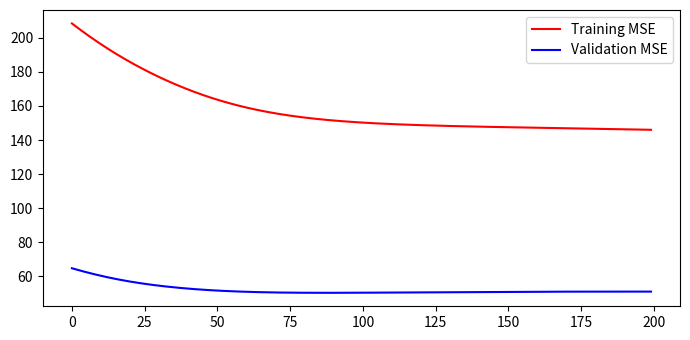

The matplotlib source for this figure:
import numpy as np
from numpy.random import multivariate_normal, normal
import matplotlib.pyplot as plt

n = 100
m_A = [1.0, 0.3]
m_B = [0.0, -0.1]

sigma_A = 0.2
sigma_B = 0.3

bias = 1
hidden_nodes = 3
learning_rate = 0.001
n_epochs = 200
val = True

np.random.seed(7)


def f(x):
    return (2 / (1 + np.exp(-x))) - 1


def f_prime(x):
    return ((1 + f(x)) * (1 - f(x))) * 0.5


def get_patterns(val, perc_A=0, perc_B=0):
    # create class A (disjoint) and B, with specified global means and cov (diagonal)
    # return classes with bias coordinate
    patterns_val = None
    targets_val = None

    classA_1 = multivariate_normal(m_A, [[sigma_A**2, 0], [0, sigma_A**2]], int(n * 0.5))
    classA_2 = multivariate_normal([-m_A[0], m_A[1]], [[sigma_A**2, 0], [0, sigma_A**2]], int(n * 0.5))
    classA = np.concatenate((classA_1,classA_2))
    
    classB = multivariate_normal(m_B, [[sigma_B,0],[0, sigma_B]], n)
    
    print(classA.shape)
    if not val:
        patterns = np.array([[x[0], x[1], bias] for x in classA] + [[x[0], x[1], bias] for x in classB]).transpose()
        targets = np.array([1 for x in classA] + [-1 for x in classB])
    else:
        np.random.shuffle(classA)
        classA_train = classA[int(perc_A * classA.shape[0]):, :]
        classA_val = classA[:int(perc_A * classA.shape[0]), :]
        classB_train = classB[int(perc_B * classB.shape[0]):, :]
        classB_val = classB[:int(perc_B * classB.shape[0]), :]
        
        patterns = np.array([[x[0], x[1], bias] for x in classA_train] + [[x[0], x[1], bias] for x in classB_train]).transpose()
        targets = np.array([1 for x in classA_train] + [-1 for x in classB_train])
        patterns_val = np.array([[x[0], x[1], bias] for x in classA_val] + [[x[0], x[1], bias] for x in classB_val]).transpose()
        targets_val = np.array([1 for x in classA_val] + [-1 for x in classB_val])

    return patterns, targets, patterns_val, targets_val

def get_patterns_train_val():
    classA_1 = multivariate_normal(m_A, [[sigma_A**2, 0], [0, sigma_A**2]], int(n * 0.5))
    classA_2 = multivariate_normal([-m_A[0], m_A[1]], [[sigma_A**2, 0], [0, sigma_A**2]], int(n * 0.5))

    classA = np.concatenate((classA_1, classA_2))
    classB = multivariate_normal(m_B, [[sigma_B**2, 0], [0, sigma_B**2]], n)

    patterns = np.array([[x[0], x[1], bias] for x in classA] + [[x[0], x[1], bias] for x in classB])
    targets = np.array([1 for x in classA] + [-1 for x in classB])

    return patterns.transpose(), targets, classA, classB

def forward_pass(patterns, w, v):
    h_in = w @ patterns
    h_out = f(h_in)
    o_in = v @ h_out
    o_out = f(o_in)
    return h_in, h_out, o_in, o_out

def save_errors(o_out,targets, MSE_errors, miscl_error):
    MSE_errors.append(MSE(o_out, targets))
    miscl_error.append(misclass_rate(o_out, targets))

def backward_pass(v, targets, h_in, o_out, o_in):

    delta_o = np.multiply(np.subtract(o_out, targets), f_prime(o_in))
    v = v.reshape(1, hidden_nodes)
    delta_o = delta_o.reshape(1, delta_o.shape[1])
    delta_h = np.multiply((v.transpose() @ delta_o), f_prime(h_in))

    return delta_h, delta_o

def weight_update(weights, inputs, delta, lr, momentum=False, alpha=0.9, d_old=None):
    if momentum:
        print("momentum")
        d = (d_old * alpha) - (delta * np.transpose(inputs)) * (1 - alpha)
    else:
        d = delta @ inputs.transpose()
    weights -= np.multiply(d, lr)
    return weights, d

def MSE(preds, targets):
    errors = preds - targets
    return np.sum(errors ** 2) / len(preds)

def misclass_rate(o_out, targets):
    error_rate = 0
    preds = np.where(o_out > 0, 1, -1)[0]
    for i in range(len(preds)):
        if preds[i] != targets[i]:
            error_rate += 1
    return error_rate/len(preds)

def plot_errors(MSE_errors, miscl_errors):
    plt.rcParams["figure.figsize"] = [7.00, 3.50]
    plt.rcParams["figure.autolayout"] = True
    fig, ax1 = plt.subplots()
    mse_line, = ax1.plot(MSE_errors, color='red', label='MSE')
    ax2 = ax1.twinx()
    miscl_line, = ax2.plot(miscl_errors, color='blue', label='Misclassification rate')
    ax2.legend(handles=[mse_line, miscl_line])
    fig.tight_layout()
    plt.show()

def plot_train_val(MSE_errors_train, MSE_errors_val):
    # plt.rcParams["figure.figsize"] = [7.00, 3.50]
    # plt.rcParams["figure.autolayout"] = True
    # fig, ax1 = plt.subplots()
    # mse_line, = ax1.plot(MSE_errors_train, color='red', label='Training MSE')
    # ax2 = ax1.twinx()
    # mse_line_val, = ax2.plot(MSE_errors_val, color='blue', label='Validation MSE')
    # ax2.legend(handles=[mse_line, mse_line_val])
    # fig.tight_layout()
    # plt.show()

    plt.rcParams["figure.figsize"] = [7.00, 3.50]
    plt.rcParams["figure.autolayout"] = True
    fig, ax = plt.subplots()
    mse_line, = ax.plot(MSE_errors_train, color='red', label='Training MSE')
    mse_line_val, = ax.plot(MSE_errors_val, color='blue', label='Validation MSE')
    ax.legend(handles=[mse_line, mse_line_val])
    fig.tight_layout()
    plt.show()

def main():
    patterns, targets, patterns_val, targets_val = get_patterns(val, perc_A=0.25, perc_B=0.25)
    
    print(patterns.shape, targets.shape)
    print(patterns_val.shape, targets_val.shape)

    w = normal(0, 1, [hidden_nodes, 3])
    v = normal(0, 1, hidden_nodes).reshape(1, 3)

    dw = 0
    dv = 0

    MSE_errors = []
    MSE_errors_val = []
    miscl_errors = []
    miscl_errors_val = []

    for i_epoch in range(n_epochs):
        h_in, h_out, o_in, o_out = forward_pass(patterns, w, v)
        save_errors(o_out, targets,MSE_errors, miscl_errors)

        if val:
            _, _, _, o_out_val = forward_pass(patterns_val, w, v)
            save_errors(o_out_val, targets_val, MSE_errors_val, miscl_errors_val)
        
        print(f"EPOCH {i_epoch:4d} | training_mse = {MSE(o_out, targets):4.2f} |")

        delta_h, delta_o = backward_pass(v, targets, h_in, o_out, o_in)
        w, dw = weight_update(w, patterns, delta_h, lr=learning_rate, momentum=False, d_old=dw)
        v, dv = weight_update(v, h_out, delta_o, lr=learning_rate, momentum=False, d_old=dv)

    plot_train_val(MSE_errors, MSE_errors_val)
    #plot_errors(MSE_errors, miscl_errors)

if __name__ == '__main__':
    main()
